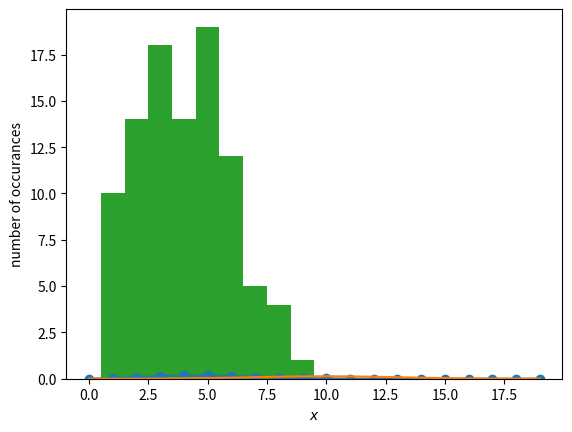

Here is the Python script that generated this plot:
import matplotlib.pyplot as plt
from scipy import stats
import numpy

dice_roll_outcomes = ['1','2','3','4','5','6']
random_roll = numpy.random.choice(dice_roll_outcomes)
print(random_roll)

minimum=-1
maximum=3
random_continuous = numpy.random.uniform(minimum,maximum)
print(random_continuous)

lamb = 5
x = range(0,20) 

plt.plot(x,stats.poisson.pmf(x,lamb),marker="o")
plt.xlabel("$x$")
plt.ylabel("$f(x;\lambda)$")
plt.show()

# try lamb = 2, 8, 10 ...

mu = 10
sigma = 3
x = range(0,20)

plt.plot(x,stats.norm.pdf(x,mu,sigma))
plt.xlabel("$x$")
plt.ylabel("$f(x;\lambda)$")
plt.show()

# try mu = 5, 15 ; sigma = 2, 1, 10 ...

discrete_random = stats.poisson.rvs(4,size=100)
print(discrete_random)

plt.hist(discrete_random,bins=10,range=(0.5,10.5))
plt.xlabel("$x$")
plt.ylabel("number of occurances")
plt.show()

# Generate Gaussian random numbers 

random_variables = stats.norm.rvs(0,4,1000)

print("mean=",numpy.mean(random_variables))
print("standard deviation=",numpy.std(random_variables))

#